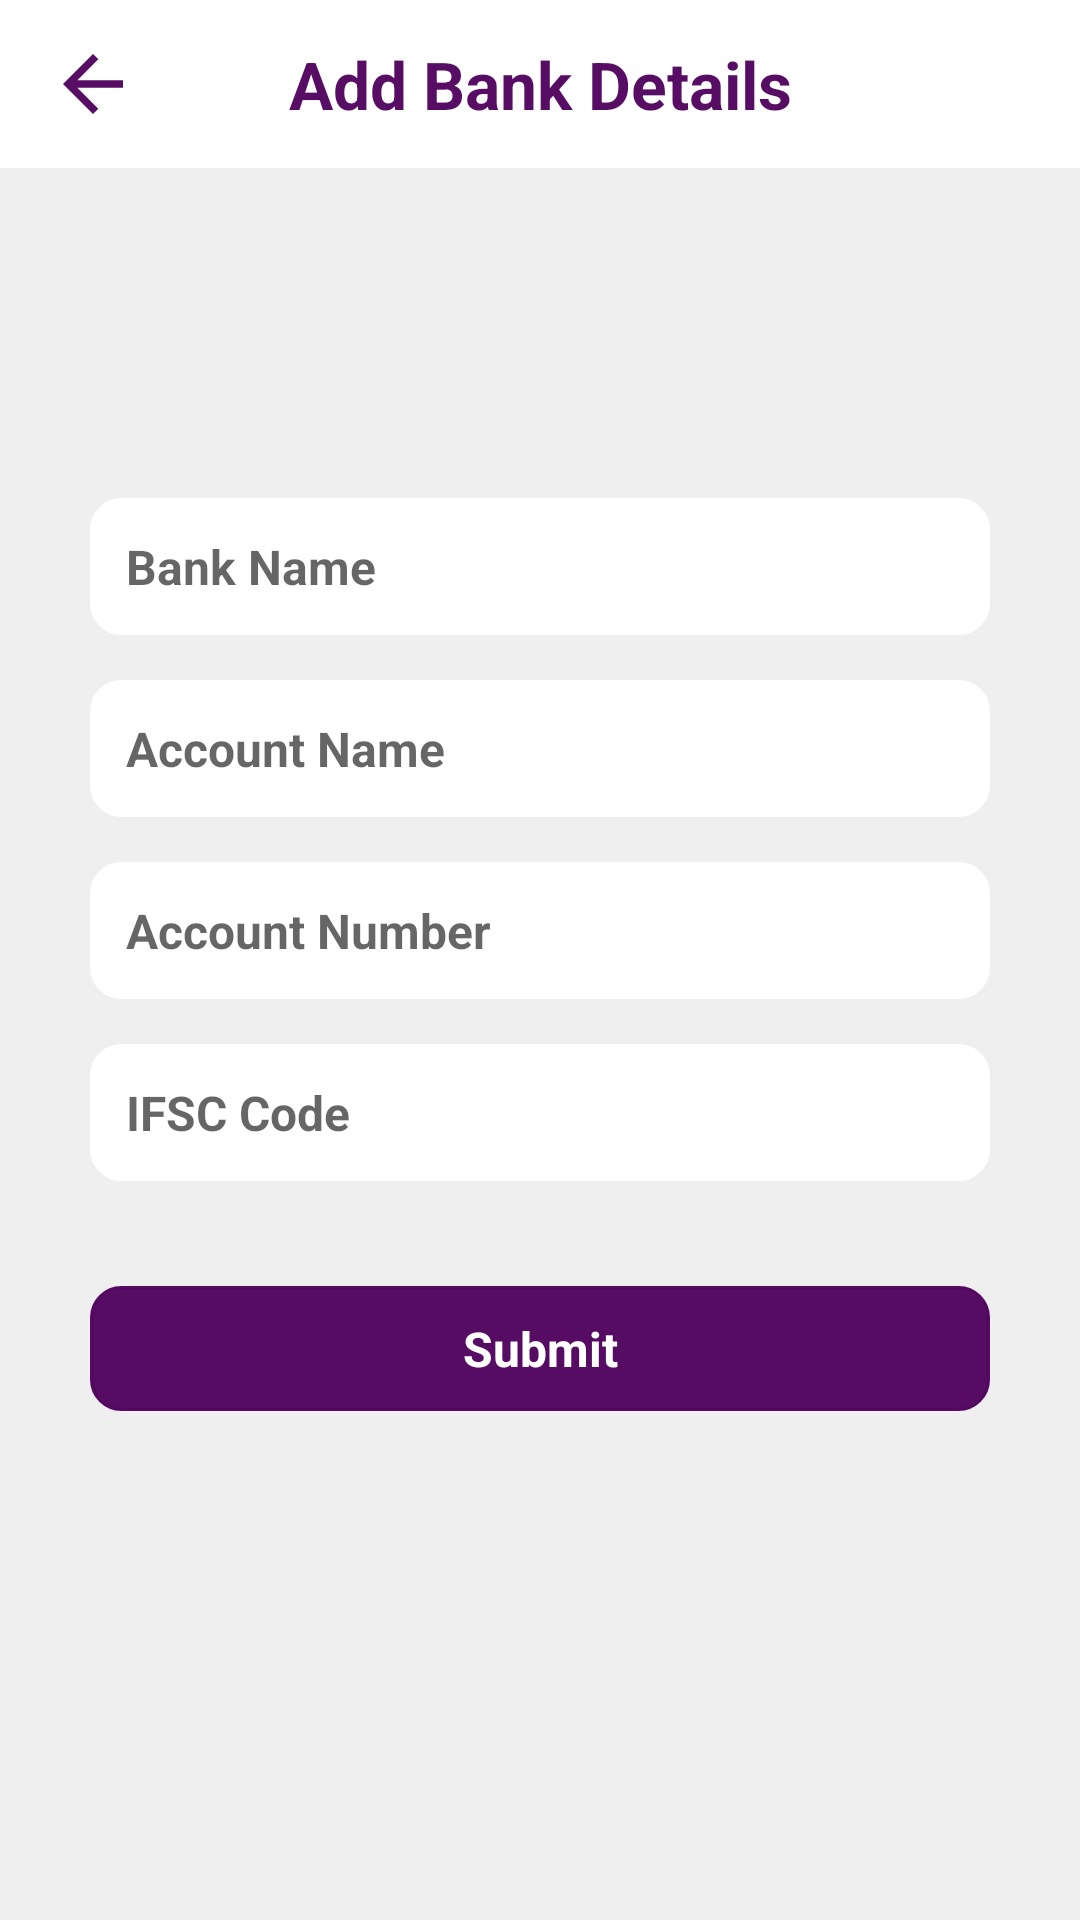

Produce the Android XML layout that renders to this screen, including the resource entries it uses.
<!-- AndroidManifest.xml: application theme AppTheme -->
<!-- res/layout/activity_user_bank_details.xml -->
<?xml version="1.0" encoding="utf-8"?>
<androidx.constraintlayout.widget.ConstraintLayout xmlns:android="http://schemas.android.com/apk/res/android"
    xmlns:app="http://schemas.android.com/apk/res-auto"
    xmlns:tools="http://schemas.android.com/tools"
    android:layout_width="match_parent"
    android:background="@color/background_color"
    android:layout_height="match_parent"
    tools:context=".UserBankDetails">

    <androidx.appcompat.widget.Toolbar
        android:id="@+id/signUPToolbar"
        app:layout_constraintStart_toStartOf="parent"
        app:layout_constraintTop_toTopOf="parent"
        app:layout_constraintEnd_toEndOf="parent"
        android:background="@color/white"
        android:layout_width="match_parent"
        android:layout_height="wrap_content">

        <ImageView
            android:id="@+id/ivBack"
            android:layout_width="wrap_content"
            android:layout_height="wrap_content"
            android:layout_gravity="start"
            android:src="@drawable/ic_back"/>

        <TextView
            android:layout_width="wrap_content"
            android:layout_height="wrap_content"
            android:layout_gravity="center"
            android:text="Add Bank Details"
            android:textStyle="bold"
            android:textColor="@color/purple"
            android:textSize="22sp"/>

    </androidx.appcompat.widget.Toolbar>

    <EditText
        android:id="@+id/etName"
        android:layout_width="match_parent"
        android:layout_height="wrap_content"
        app:layout_constraintTop_toBottomOf="@id/signUPToolbar"
        app:layout_constraintStart_toStartOf="parent"
        app:layout_constraintEnd_toEndOf="parent"
        android:layout_marginTop="110dp"
        android:textStyle="bold"
        android:textSize="16sp"
        android:hint="Bank Name"
        android:padding="12dp"
        android:backgroundTint="@color/white"
        android:textColor="@color/black"
        android:layout_marginHorizontal="30dp"
        android:background="@drawable/background_box"/>

    <EditText
        android:id="@+id/etMobileNumber"
        android:layout_width="match_parent"
        android:layout_height="wrap_content"
        app:layout_constraintTop_toBottomOf="@id/etName"
        app:layout_constraintStart_toStartOf="parent"
        app:layout_constraintEnd_toEndOf="parent"
        android:layout_marginTop="15dp"
        android:textStyle="bold"
        android:textSize="16sp"
        android:maxLength="10"
        android:hint="Account Name"
        android:backgroundTint="@color/white"
        android:padding="12dp"
        android:textColor="@color/black"
        android:layout_marginHorizontal="30dp"
        android:background="@drawable/background_box"/>

    <EditText
        android:id="@+id/etEmailId"
        android:layout_width="match_parent"
        android:layout_height="wrap_content"
        app:layout_constraintTop_toBottomOf="@id/etMobileNumber"
        app:layout_constraintStart_toStartOf="parent"
        app:layout_constraintEnd_toEndOf="parent"
        android:layout_marginTop="15dp"
        android:textStyle="bold"
        android:textSize="16sp"
        android:hint="Account Number"
        android:backgroundTint="@color/white"
        android:padding="12dp"
        android:textColor="@color/black"
        android:layout_marginHorizontal="30dp"
        android:background="@drawable/background_box"/>

    <EditText
        android:id="@+id/etCreateMpin"
        android:layout_width="match_parent"
        android:layout_height="wrap_content"
        app:layout_constraintTop_toBottomOf="@id/etEmailId"
        app:layout_constraintStart_toStartOf="parent"
        app:layout_constraintEnd_toEndOf="parent"
        android:layout_marginTop="15dp"
        android:textStyle="bold"
        android:textSize="16sp"
        android:hint="IFSC Code"
        android:maxLength="4"
        android:padding="12dp"
        android:textColor="@color/black"
        android:layout_marginHorizontal="30dp"
        android:backgroundTint="@color/white"
        android:background="@drawable/background_box"/>

    <TextView
        android:id="@+id/btnSIgnUp"
        android:layout_width="match_parent"
        android:layout_height="wrap_content"
        android:text="Submit"
        android:background="@drawable/background_box"
        android:backgroundTint="@color/purple"
        android:textColor="@color/white"
        android:textStyle="bold"
        android:gravity="center"
        android:padding="10dp"
        app:layout_constraintTop_toBottomOf="@id/etCreateMpin"
        android:layout_marginHorizontal="30dp"
        android:textSize="16sp"
        app:layout_constraintStart_toStartOf="parent"
        android:layout_marginTop="35dp"
        app:layout_constraintEnd_toEndOf="parent"/>


</androidx.constraintlayout.widget.ConstraintLayout>
<!-- resources referenced by this layout -->
<resources>
  <color name="background_color">#80E1DFDF</color>
  <color name="black">#FF000000</color>
  <color name="purple">#F8530660</color>
  <color name="white">#FFFFFFFF</color>
  <!-- drawable background_box (drawable) -->
  <shape xmlns:android="http://schemas.android.com/apk/res/android">
      <solid android:color="@android:color/white" />
      <stroke
          android:width="1dp"
          android:color="#959292" /> 
      <corners android:radius="10dp" /> 
  </shape>
  <!-- drawable ic_back (drawable) -->
  <vector android:autoMirrored="true" android:height="30dp"
      android:tint="@color/purple" android:viewportHeight="24"
      android:viewportWidth="24" android:width="30dp" xmlns:android="http://schemas.android.com/apk/res/android">
      <path android:fillColor="@android:color/white" android:pathData="M20,11H7.83l5.59,-5.59L12,4l-8,8 8,8 1.41,-1.41L7.83,13H20v-2z"/>
  </vector>
  <style name="AppTheme" parent="Theme.MaterialComponents.Light.NoActionBar">
          <item name="colorPrimary">@color/purple</item> 
          <item name="colorPrimaryDark">@color/purple</item> 
          
      </style>
</resources>
